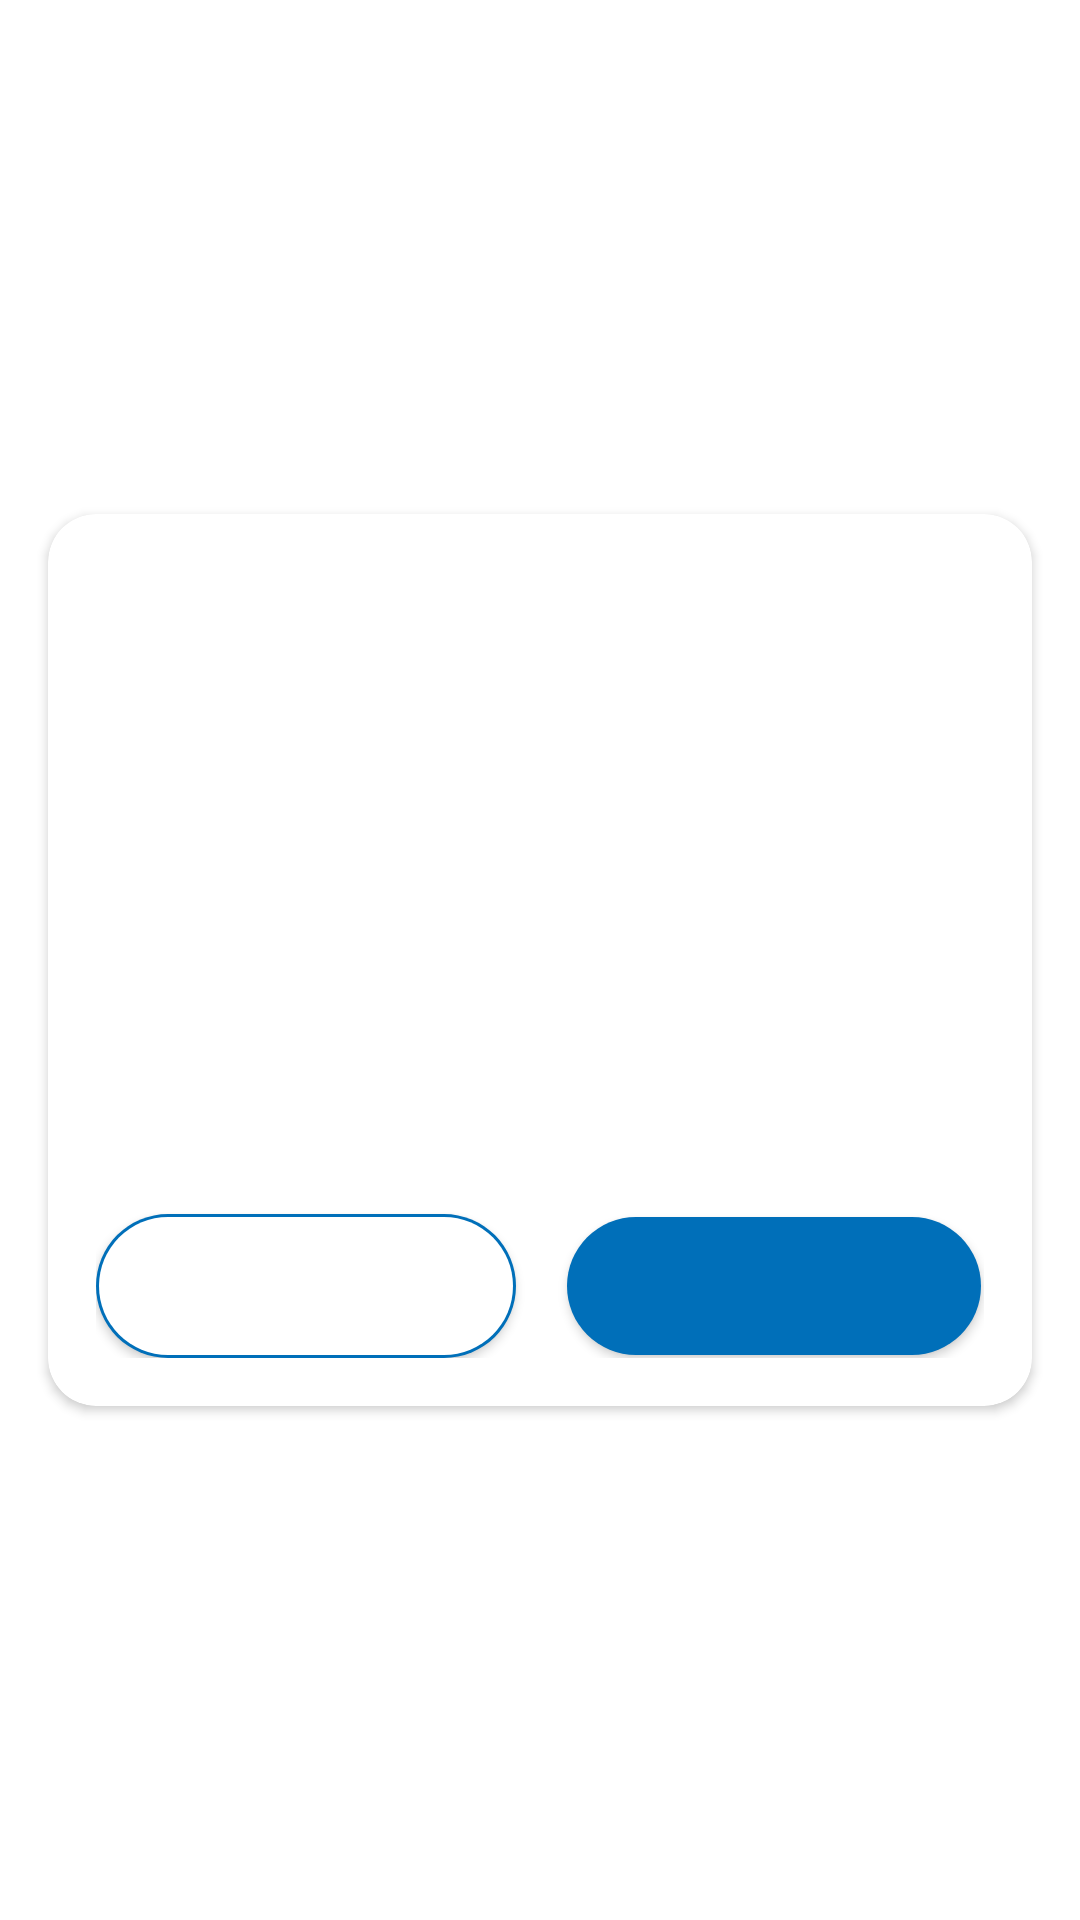

Layout XML and referenced resources for this Android screen:
<!-- AndroidManifest.xml: application theme Theme.HumbJorch -->
<!-- res/layout/fragment_generic_dialog.xml -->
<?xml version="1.0" encoding="utf-8"?>
<layout xmlns:android="http://schemas.android.com/apk/res/android"
    xmlns:tools="http://schemas.android.com/tools"
    xmlns:app="http://schemas.android.com/apk/res-auto"
    tools:ignore="MissingDefaultResource">

    <data>

    </data>

    <androidx.constraintlayout.widget.ConstraintLayout
        android:layout_width="match_parent"
        android:layout_height="match_parent"
        tools:context=".sys.alerts.GenericDialog">

        <androidx.cardview.widget.CardView
            android:layout_width="match_parent"
            android:layout_height="wrap_content"
            android:backgroundTint="@color/colorOnPrimary"
            app:cardCornerRadius="16dp"
            android:layout_margin="@dimen/dp16"
            app:layout_constraintStart_toStartOf="parent"
            app:layout_constraintEnd_toEndOf="parent"
            app:layout_constraintTop_toTopOf="parent"
            app:layout_constraintBottom_toBottomOf="parent">

            <androidx.constraintlayout.widget.ConstraintLayout
                android:layout_width="match_parent"
                android:layout_height="match_parent"
                android:layout_marginLeft="@dimen/dp16"
                android:layout_marginRight="@dimen/dp16"
                android:layout_marginBottom="@dimen/dp16">

                <ImageView
                    android:id="@+id/img_generic"
                    android:layout_width="wrap_content"
                    android:layout_height="@dimen/dp50"
                    android:layout_marginTop="@dimen/dp50"
                    android:contentDescription="@string/app_name"
                    app:layout_constraintBottom_toTopOf="@+id/txtTitleAlertGeneric"
                    app:layout_constraintEnd_toEndOf="parent"
                    app:layout_constraintStart_toStartOf="parent"
                    app:layout_constraintTop_toTopOf="parent"
                    tools:srcCompat="@drawable/generic_icon_warning" />

                <androidx.appcompat.widget.AppCompatTextView
                    android:id="@+id/txtTitleAlertGeneric"
                    android:layout_width="wrap_content"
                    android:layout_height="wrap_content"
                    android:textColor="@android:color/black"
                    android:textSize="@dimen/sp20"
                    android:gravity="center"
                    app:fontFamily="@font/roboto"
                    android:textStyle="bold"
                    android:layout_marginTop="@dimen/dp16"
                    app:layout_constraintEnd_toEndOf="parent"
                    app:layout_constraintStart_toStartOf="parent"
                    app:layout_constraintTop_toBottomOf="@id/img_generic" />


                <androidx.appcompat.widget.AppCompatTextView
                    android:id="@+id/txtMessageAlertGeneric"
                    android:layout_width="wrap_content"
                    android:layout_height="wrap_content"
                    android:layout_marginTop="16dp"
                    android:gravity="center_horizontal"
                    android:lineSpacingExtra="@dimen/sp4"
                    android:textColor="@color/colorGray1"
                    android:textSize="@dimen/sp18"
                    app:fontFamily="@font/roboto"
                    app:layout_constraintEnd_toEndOf="parent"
                    app:layout_constraintStart_toStartOf="parent"
                    app:layout_constraintTop_toBottomOf="@+id/txtTitleAlertGeneric" />


                <Button
                    android:id="@+id/btnNegativeAlertGeneric"
                    style="@style/Button.GradientBorderRounded"
                    android:layout_width="0dp"
                    android:layout_height="wrap_content"
                    android:layout_marginTop="@dimen/dp50"
                    android:layout_marginEnd="8dp"
                    android:layout_weight="1"
                    app:layout_constraintBottom_toBottomOf="parent"
                    app:layout_constraintEnd_toStartOf="@+id/guideline2"
                    app:layout_constraintHorizontal_bias="0.0"
                    app:layout_constraintStart_toStartOf="parent"
                    app:layout_constraintTop_toBottomOf="@id/txtMessageAlertGeneric"
                    app:layout_constraintVertical_bias="0.0" />

                <Button
                    android:id="@+id/btnPositiveAlertGeneric"
                    style="@style/Button.General"
                    android:layout_width="0dp"
                    android:layout_height="wrap_content"
                    android:layout_marginStart="8dp"
                    android:layout_weight="1"
                    app:layout_constraintBottom_toBottomOf="parent"
                    app:layout_constraintEnd_toEndOf="parent"
                    app:layout_constraintStart_toStartOf="@+id/guideline2" />


                <androidx.constraintlayout.widget.Guideline
                    android:id="@+id/guideline2"
                    android:layout_width="wrap_content"
                    android:layout_height="wrap_content"
                    android:orientation="vertical"
                    app:layout_constraintGuide_percent="0.5" />
            </androidx.constraintlayout.widget.ConstraintLayout>
        </androidx.cardview.widget.CardView>

    </androidx.constraintlayout.widget.ConstraintLayout>
</layout>
<!-- resources referenced by this layout -->
<resources>
  <color name="colorGray1">#4A4A4A</color>
  <color name="colorOnPrimary">#FFFFFF</color>
  <dimen name="dp16">16dp</dimen>
  <dimen name="dp50">50dp</dimen>
  <dimen name="sp18">18sp</dimen>
  <dimen name="sp20">20sp</dimen>
  <dimen name="sp4">4sp</dimen>
  <string name="app_name">HumbJorch</string>
  <style name="Button.General" parent="Widget.MaterialComponents.Button">
          <item name="android:fontFamily">@font/roboto_medium</item>
          <item name="android:textSize">@dimen/size18sp</item>
          <item name="android:background">@drawable/selector_btn_primary_general</item>
          <item name="android:textColor">@color/white</item>
          <item name="android:textAllCaps">false</item>
          <item name="backgroundTint">@null</item>
      </style>
  <style name="Button.GradientBorderRounded" parent="Widget.MaterialComponents.Button">
          <item name="android:background">@drawable/selector_button</item>
          <item name="android:textSize">@dimen/size18sp</item>
          <item name="android:textColor">@color/selector_txt_button</item>
          <item name="android:textAllCaps">false</item>
          <item name="android:includeFontPadding">false</item>
          <item name="backgroundTint">@null</item>
      </style>
  <dimen name="size18sp">18sp</dimen>
  <!-- drawable selector_btn_primary_general (drawable) -->
  <?xml version="1.0" encoding="utf-8"?>
  <selector xmlns:android="http://schemas.android.com/apk/res/android">
      <item android:drawable="@drawable/bg_btn_disabled" android:state_enabled="false" />
      <item android:drawable="@drawable/btn_product_card_disabled" android:state_enabled="true" />
  </selector>
  <color name="white">#FFFFFFFF</color>
  <!-- drawable selector_button (drawable) -->
  <?xml version="1.0" encoding="utf-8"?>
  <selector xmlns:android="http://schemas.android.com/apk/res/android">
  
      <item android:state_enabled="false" android:textColor="@color/colorWhite" android:drawable="@drawable/btn_product_card_disabled" />
      <item android:state_enabled="true" android:textColor="@color/colorBlue2" android:drawable="@drawable/btn_product_card" />
  
  </selector>
  <color name="colorPrimary">#2196f3</color>
  <color name="colorPrimaryVariant">#0069c0</color>
  <color name="colorSecondary">#00e5ff</color>
  <color name="colorSecondaryVariant">#00b2cc</color>
  <color name="colorOnSecondary">#000000</color>
  <!-- drawable bg_btn_disabled (drawable) -->
  <?xml version="1.0" encoding="utf-8"?>
  <shape xmlns:android="http://schemas.android.com/apk/res/android"
      android:shape="rectangle">
  
      <corners
          android:bottomLeftRadius="30dp"
          android:bottomRightRadius="30dp"
          android:radius="60dp"
          android:topLeftRadius="30dp"
          android:topRightRadius="30dp" />
  
      <solid android:color="@color/colorGray4" />
  
  </shape>
  <!-- drawable btn_product_card_disabled (drawable) -->
  <?xml version="1.0" encoding="utf-8"?>
  <layer-list xmlns:android="http://schemas.android.com/apk/res/android">
      <item
          android:bottom="1dp"
          android:left="1dp"
          android:right="1dp"
          android:top="1dp">
          <shape android:shape="rectangle">
              <solid android:color="@color/colorBlue2" />
              <corners android:radius="30dp" />
          </shape>
      </item>
  
  </layer-list>
  <color name="colorWhite">#FFFFFF</color>
  <color name="colorBlue2">#006FB9</color>
  <color name="colorGray4">#D8D8D8</color>
  <color name="gradientBlue2Start">#006FB9</color>
</resources>
